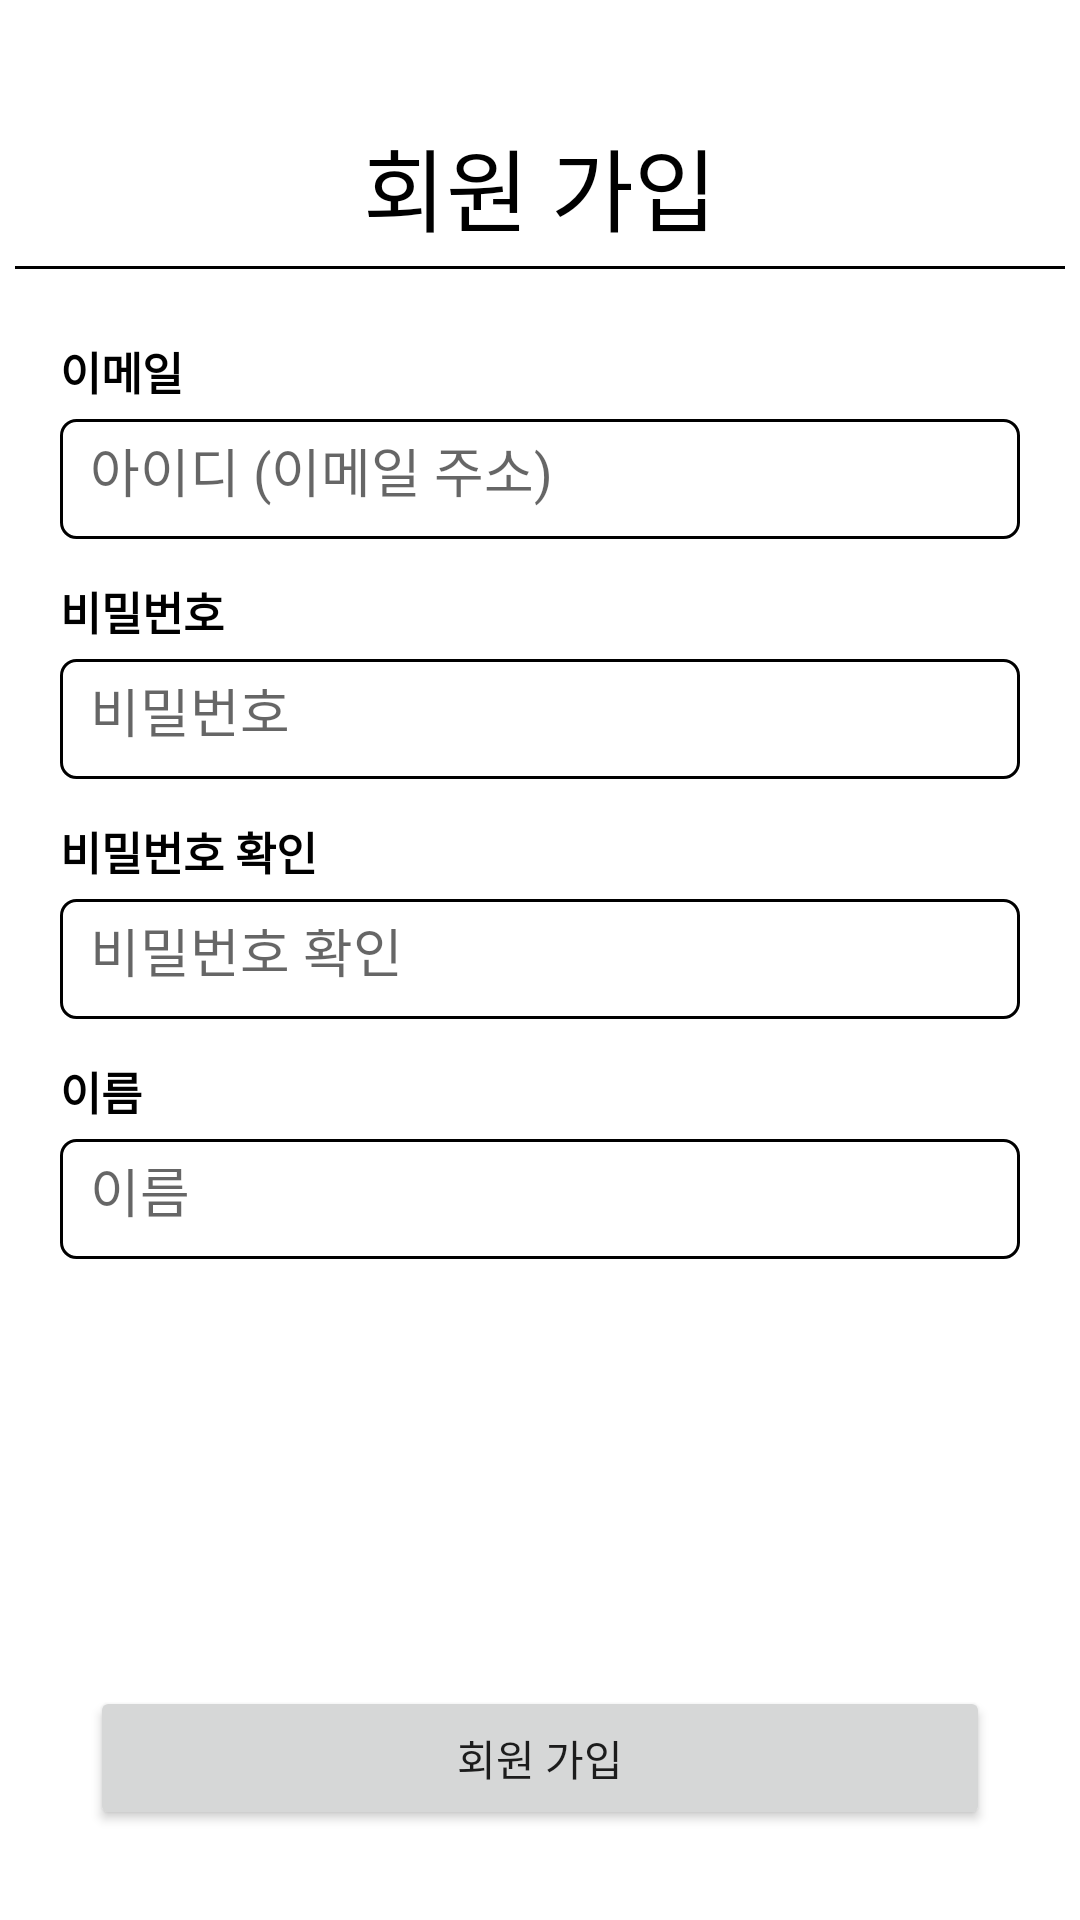

The Android layout XML behind this screen, and the referenced resources:
<!-- AndroidManifest.xml: application theme Theme.Sejong2022CapstoneTeam8 -->
<!-- res/layout/activity_sign_up.xml -->
<?xml version="1.0" encoding="utf-8"?>
<androidx.constraintlayout.widget.ConstraintLayout xmlns:android="http://schemas.android.com/apk/res/android"
    xmlns:app="http://schemas.android.com/apk/res-auto"
    xmlns:tools="http://schemas.android.com/tools"
    android:layout_width="match_parent"
    android:layout_height="match_parent"
    android:background="@color/white"
    tools:context=".LogInAndSignUp.SignUpActivity">

    <TextView
        android:id="@+id/SignUpMainTextView"
        android:layout_width="wrap_content"
        android:layout_height="wrap_content"
        android:layout_marginTop="40dp"
        android:text="회원 가입"
        android:textColor="@color/black"
        android:textSize="30sp"
        app:layout_constraintEnd_toEndOf="parent"
        app:layout_constraintStart_toStartOf="parent"
        app:layout_constraintTop_toTopOf="parent" />

    <TextView
        android:id="@+id/SignUpBaseLineTextView"
        android:layout_width="0dp"
        android:layout_height="1dp"
        android:layout_margin="5dp"
        android:background="@color/black"
        app:layout_constraintEnd_toEndOf="parent"
        app:layout_constraintStart_toStartOf="parent"
        app:layout_constraintTop_toBottomOf="@id/SignUpMainTextView" />

    <TextView
        android:layout_width="wrap_content"
        android:layout_height="wrap_content"
        android:text="이메일"
        android:textColor="@color/black"
        android:textSize="15sp"
        android:textStyle="bold"
        android:layout_marginBottom="5dp"
        app:layout_constraintStart_toStartOf="@id/SignUpIdEditText"
        app:layout_constraintBottom_toTopOf="@id/SignUpIdEditText"/>

    <EditText
        android:id="@+id/SignUpIdEditText"
        android:layout_width="0dp"
        android:layout_height="40dp"
        android:layout_marginStart="20dp"
        android:background="@drawable/sign_up_background"
        android:padding="10dp"
        android:layout_marginTop="50dp"
        android:layout_marginEnd="20dp"
        android:hint="아이디 (이메일 주소)"
        android:inputType="textEmailAddress"
        app:layout_constraintEnd_toEndOf="parent"
        app:layout_constraintStart_toStartOf="parent"
        app:layout_constraintTop_toBottomOf="@id/SignUpBaseLineTextView"
        tools:ignore="Autofill" />

    <TextView
        android:layout_width="wrap_content"
        android:layout_height="wrap_content"
        android:text="비밀번호"
        android:textColor="@color/black"
        android:textSize="15sp"
        android:textStyle="bold"
        android:layout_marginBottom="5dp"
        app:layout_constraintStart_toStartOf="@id/SignUpPasswordEditText"
        app:layout_constraintBottom_toTopOf="@id/SignUpPasswordEditText"/>

    <EditText
        android:id="@+id/SignUpPasswordEditText"
        android:layout_width="0dp"
        android:layout_height="40dp"
        android:layout_marginTop="40dp"
        android:hint="비밀번호"
        android:background="@drawable/sign_up_background"
        android:padding="10dp"
        android:inputType="textPassword"
        app:layout_constraintEnd_toEndOf="@id/SignUpIdEditText"
        app:layout_constraintStart_toStartOf="@id/SignUpIdEditText"
        app:layout_constraintTop_toBottomOf="@id/SignUpIdEditText"
        tools:ignore="Autofill"/>

    <TextView
        android:layout_width="wrap_content"
        android:layout_height="wrap_content"
        android:text="비밀번호 확인"
        android:textColor="@color/black"
        android:textSize="15sp"
        android:textStyle="bold"
        android:layout_marginBottom="5dp"
        app:layout_constraintStart_toStartOf="@id/SignUpPasswordCheckEditText"
        app:layout_constraintBottom_toTopOf="@id/SignUpPasswordCheckEditText"/>

    <EditText
        android:id="@+id/SignUpPasswordCheckEditText"
        android:layout_width="0dp"
        android:layout_height="40dp"
        android:layout_marginTop="40dp"
        android:hint="비밀번호 확인"
        android:background="@drawable/sign_up_background"
        android:padding="10dp"
        android:inputType="textPassword"
        app:layout_constraintEnd_toEndOf="@id/SignUpPasswordEditText"
        app:layout_constraintStart_toStartOf="@id/SignUpPasswordEditText"
        app:layout_constraintTop_toBottomOf="@id/SignUpPasswordEditText"
        tools:ignore="Autofill"/>

    <TextView
        android:layout_width="wrap_content"
        android:layout_height="wrap_content"
        android:text="이름"
        android:textColor="@color/black"
        android:textSize="15sp"
        android:textStyle="bold"
        android:layout_marginBottom="5dp"
        app:layout_constraintStart_toStartOf="@id/SignUpNameEditText"
        app:layout_constraintBottom_toTopOf="@id/SignUpNameEditText"/>

    <EditText
        android:id="@+id/SignUpNameEditText"
        android:layout_width="0dp"
        android:layout_height="40dp"
        android:layout_marginTop="40dp"
        android:hint="이름"
        android:inputType="text"
        android:background="@drawable/sign_up_background"
        android:padding="10dp"
        app:layout_constraintEnd_toEndOf="@id/SignUpPasswordCheckEditText"
        app:layout_constraintStart_toStartOf="@id/SignUpPasswordCheckEditText"
        app:layout_constraintTop_toBottomOf="@id/SignUpPasswordCheckEditText"
        tools:ignore="Autofill"/>


    <Button
        android:id="@+id/SignUpSignUpButton"
        android:layout_width="match_parent"
        android:layout_height="wrap_content"
        android:layout_margin="30sp"
        android:text="회원 가입"
        app:layout_constraintBottom_toBottomOf="parent"
        app:layout_constraintEnd_toEndOf="parent"
        app:layout_constraintStart_toStartOf="parent" />

</androidx.constraintlayout.widget.ConstraintLayout>
<!-- resources referenced by this layout -->
<resources>
  <color name="black">#FF000000</color>
  <color name="white">#FFFFFFFF</color>
  <!-- drawable sign_up_background (drawable) -->
  <?xml version="1.0" encoding="utf-8"?>
  <shape xmlns:android="http://schemas.android.com/apk/res/android"
      android:shape="rectangle">
  
      <stroke
          android:width="1dp"/>
  
      <corners
          android:radius="5dp"/>
  
  </shape>
  <style name="Theme.Sejong2022CapstoneTeam8" parent="Theme.MaterialComponents.DayNight.NoActionBar">
          
          <item name="colorPrimary">@color/purple_500</item>
          <item name="colorPrimaryVariant">@color/purple_700</item>
          <item name="colorOnPrimary">@color/white</item>
          
          <item name="colorSecondary">@color/teal_200</item>
          <item name="colorSecondaryVariant">@color/teal_700</item>
          <item name="colorOnSecondary">@color/black</item>
          
          <item name="android:statusBarColor" tools:targetApi="l">?attr/colorPrimaryVariant</item>
          
      </style>
  <color name="purple_500">#FF6200EE</color>
  <color name="purple_700">#FF3700B3</color>
  <color name="teal_200">#FF03DAC5</color>
  <color name="teal_700">#FF018786</color>
</resources>
